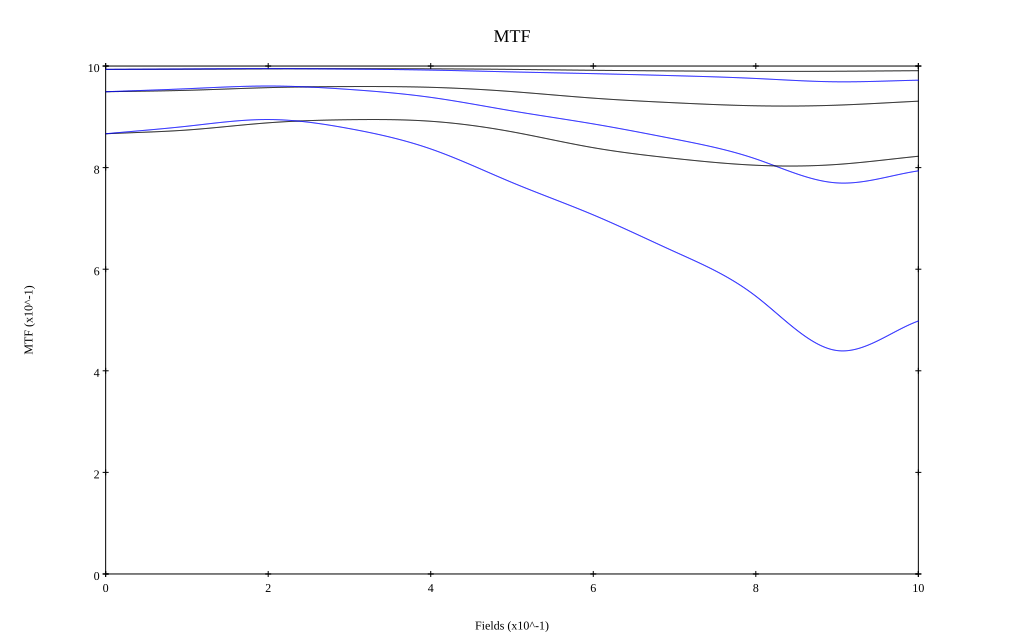

Data behind this chart, as committed beside it:
, 0, 0.1, 0.2, 0.3, 0.4, 0.5, 0.6, 0.7, 0.8, 0.9, 1
10 sag, 0.993, 0.994, 0.994, 0.995, 0.995, 0.993, 0.992, 0.99, 0.99, 0.99, 0.991
10 tan, 0.993, 0.994, 0.995, 0.994, 0.992, 0.988, 0.985, 0.981, 0.976, 0.969, 0.972
30 sag, 0.949, 0.952, 0.957, 0.96, 0.958, 0.95, 0.937, 0.928, 0.922, 0.923, 0.931
30 tan, 0.949, 0.955, 0.961, 0.954, 0.938, 0.912, 0.886, 0.856, 0.817, 0.77, 0.794
50 sag, 0.867, 0.874, 0.888, 0.894, 0.891, 0.871, 0.839, 0.818, 0.805, 0.806, 0.822
50 tan, 0.867, 0.881, 0.895, 0.877, 0.837, 0.771, 0.707, 0.635, 0.547, 0.44, 0.498
